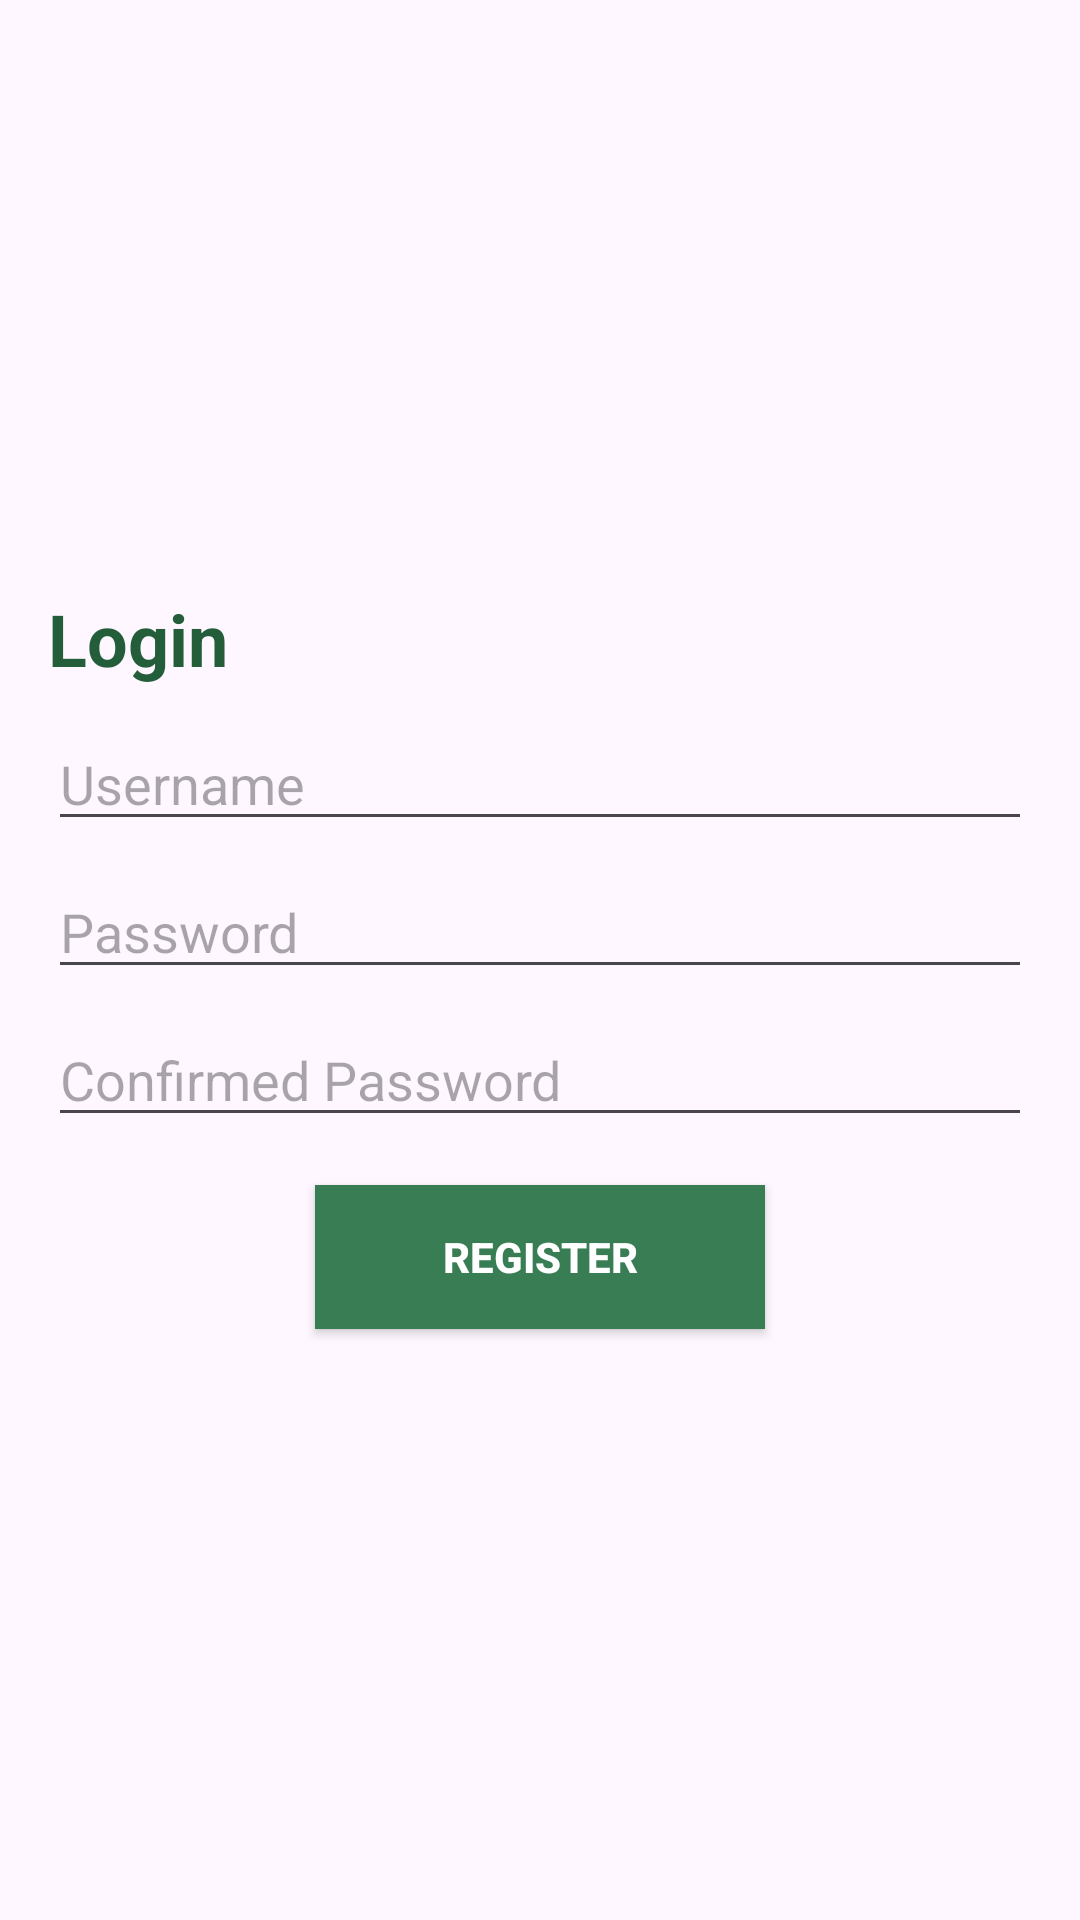

Write the Android layout XML for this screen, with the resource values it uses.
<!-- AndroidManifest.xml: application theme Theme.ADProject -->
<!-- res/layout/fragment_register.xml -->
<?xml version="1.0" encoding="utf-8"?>
<LinearLayout xmlns:android="http://schemas.android.com/apk/res/android"
    android:layout_width="match_parent"
    android:layout_height="match_parent"
    android:orientation="vertical"
    android:gravity="center"
    android:padding="16dp">

    <TextView
        android:layout_width="wrap_content"
        android:layout_height="wrap_content"
        android:text="Login"
        android:textSize="24sp"
        android:layout_gravity="left"
        android:textStyle="bold"
        android:textColor="#235D3A"
        android:layout_marginBottom="10dp"/>

    <EditText
        android:id="@+id/et_username"
        android:layout_width="match_parent"
        android:layout_height="wrap_content"
        android:hint="Username" />

    <EditText
        android:id="@+id/et_password"
        android:layout_width="match_parent"
        android:layout_height="wrap_content"
        android:hint="Password"
        android:inputType="textPassword"
        android:layout_marginTop="8dp" />

    <EditText
        android:id="@+id/et_confirm_password"
        android:layout_width="match_parent"
        android:layout_height="wrap_content"
        android:hint="Confirmed Password"
        android:inputType="textPassword"
        android:layout_marginTop="8dp" />

    <Button
        android:id="@+id/btn_register"
        android:background="#397D54"
        android:layout_width="150dp"
        android:layout_height="wrap_content"
        android:text="Register"
        android:layout_marginTop="16dp"
        android:drawablePadding="8dp"
        android:textColor="@color/white"
        android:textStyle="bold" />
</LinearLayout>
<!-- resources referenced by this layout -->
<resources>
  <color name="white">#FFFFFF</color>
  <style name="Theme.ADProject" parent="Base.Theme.ADProject" />
  <style name="Base.Theme.ADProject" parent="Theme.Material3.DayNight.NoActionBar">
          
          
      </style>
</resources>
